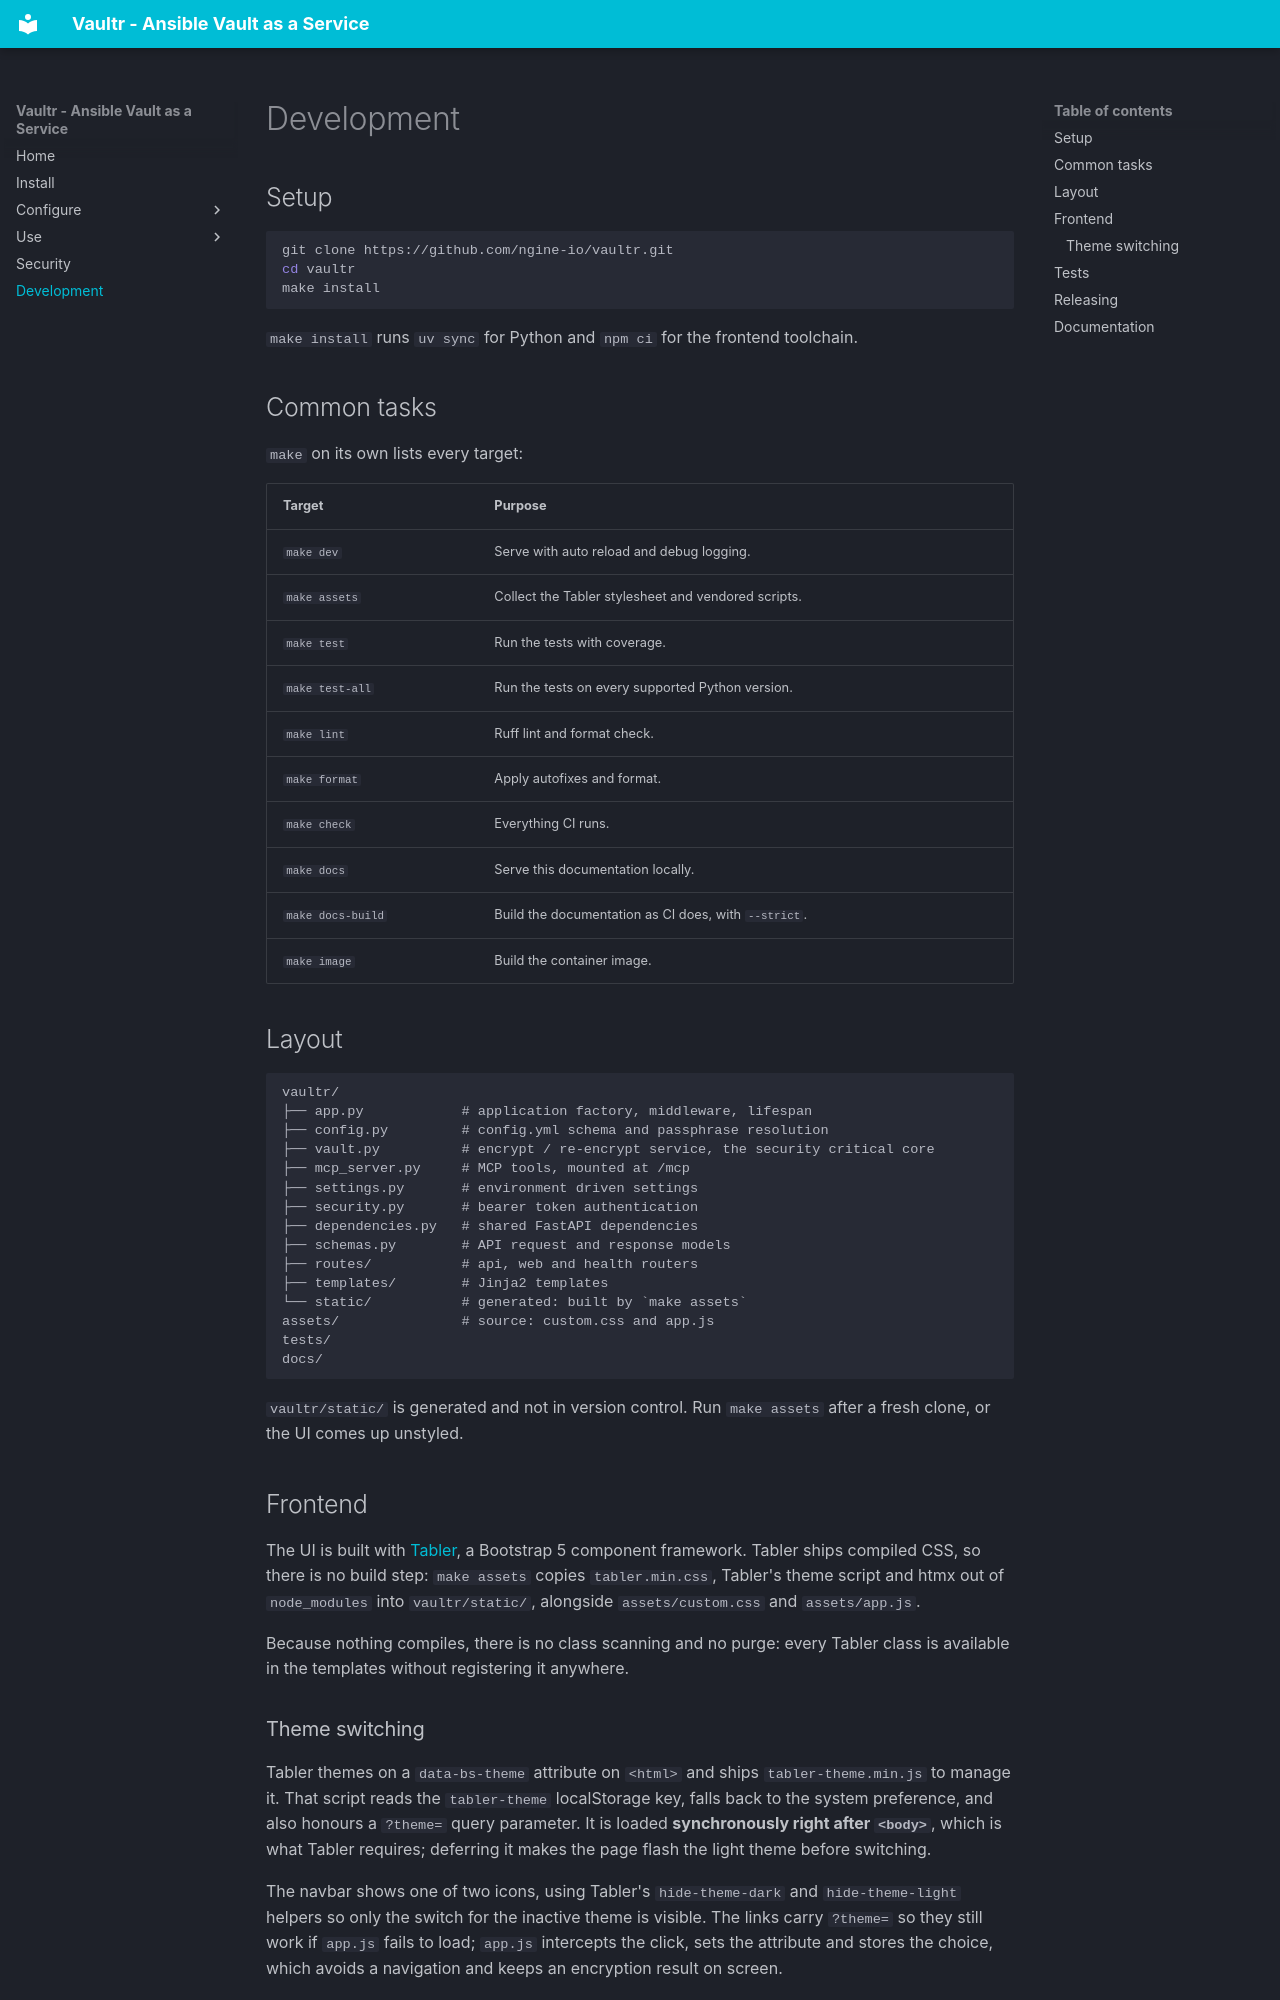

repository: ngine-io/vaultr · page: development/index.html · generator: mkdocs

# Development

## Setup

```bash
git clone https://github.com/ngine-io/vaultr.git
cd vaultr
make install
```

`make install` runs `uv sync` for Python and `npm ci` for the frontend toolchain.

## Common tasks

`make` on its own lists every target:

| Target             | Purpose                                                |
| ------------------ | ------------------------------------------------------ |
| `make dev`         | Serve with auto reload and debug logging.               |
| `make assets`      | Collect the Tabler stylesheet and vendored scripts.     |
| `make test`        | Run the tests with coverage.                            |
| `make test-all`    | Run the tests on every supported Python version.        |
| `make lint`        | Ruff lint and format check.                             |
| `make format`      | Apply autofixes and format.                             |
| `make check`       | Everything CI runs.                                     |
| `make docs`        | Serve this documentation locally.                       |
| `make docs-build`  | Build the documentation as CI does, with `--strict`.    |
| `make image`       | Build the container image.                              |

## Layout

```
vaultr/
├── app.py            # application factory, middleware, lifespan
├── config.py         # config.yml schema and passphrase resolution
├── vault.py          # encrypt / re-encrypt service, the security critical core
├── mcp_server.py     # MCP tools, mounted at /mcp
├── settings.py       # environment driven settings
├── security.py       # bearer token authentication
├── dependencies.py   # shared FastAPI dependencies
├── schemas.py        # API request and response models
├── routes/           # api, web and health routers
├── templates/        # Jinja2 templates
└── static/           # generated: built by `make assets`
assets/               # source: custom.css and app.js
tests/
docs/
```

`vaultr/static/` is generated and not in version control. Run `make assets` after a
fresh clone, or the UI comes up unstyled.

## Frontend

The UI is built with [Tabler](https://tabler.io), a Bootstrap 5 component framework.
Tabler ships compiled CSS, so there is no build step: `make assets` copies
`tabler.min.css`, Tabler's theme script and htmx out of `node_modules` into
`vaultr/static/`, alongside `assets/custom.css` and `assets/app.js`.

Because nothing compiles, there is no class scanning and no purge: every Tabler class
is available in the templates without registering it anywhere.
